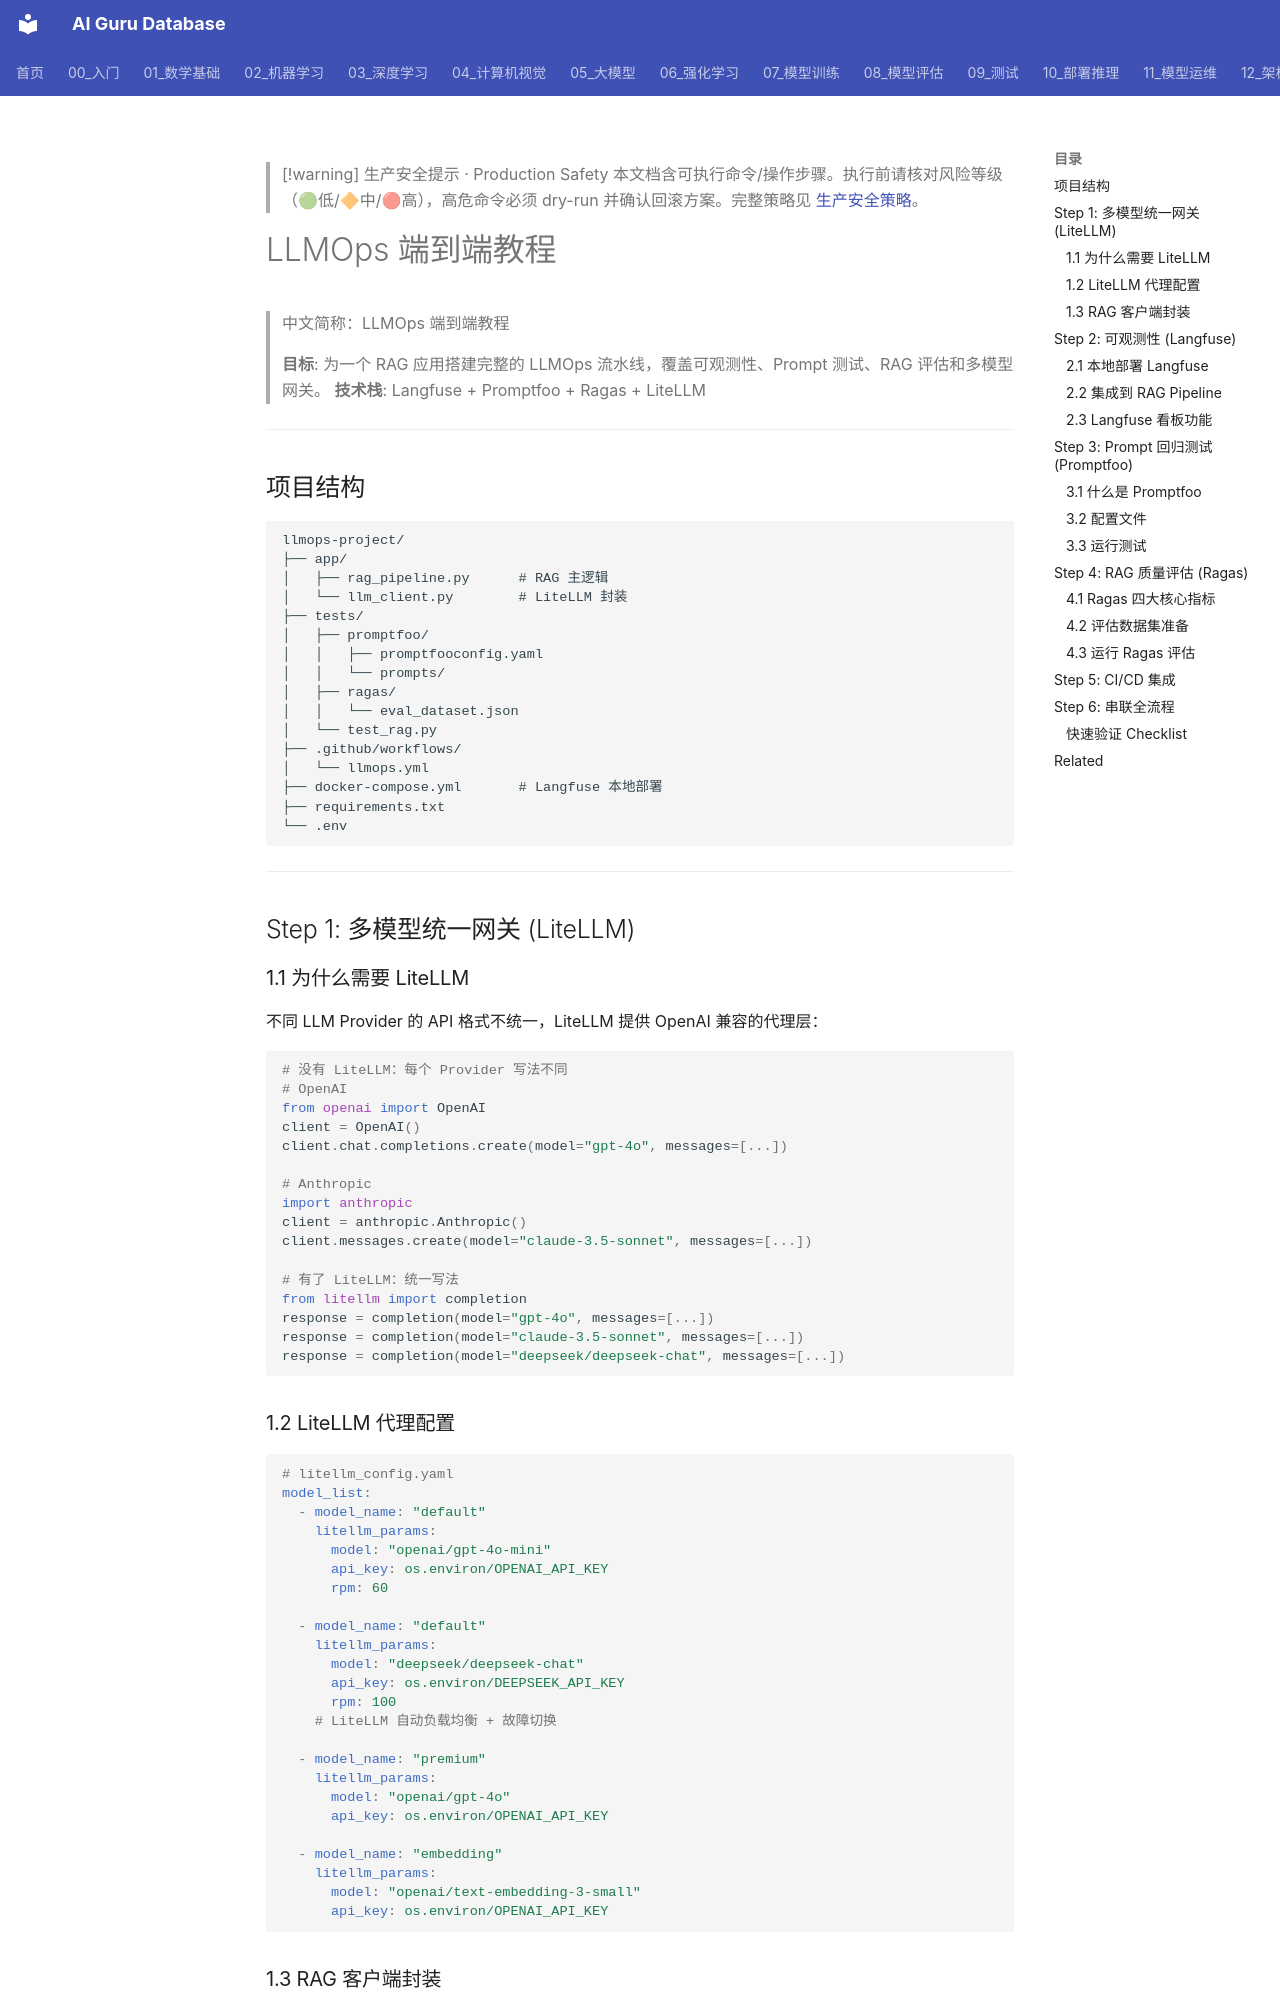

repository: ai-guru-global/ai-guru-database · page: 11_模型运维/10_LLMOps_大模型运维/06_教程_LLMOps_End_to_End/index.html · generator: mkdocs

---
title: "LLMOps 端到端教程：Langfuse + Promptfoo + Ragas + LiteLLM"
category: "11-mlops-pipeline"
tags: ["tutorial", "llmops", "langfuse", "promptfoo", "ragas", "litellm", "end-to-end"]
summary: "> **一句话理解**: 本教程带你从零搭建一条 LLM 应用运维流水线——用 Langfuse 做可观测性、Promptfoo 做 Prompt 回归测试、Ragas 做 RAG 质量评估、LiteLLM 做统一网关。"
created: "2026-06-25"
updated: "2026-06-25"
tier: supporting
aliases:
  - "Tutorial LLMOps End to End"
  - Tutorial_LLMOps_End_to_End
sources: []

name_zh: "LLMOps 端到端教程"
---

> [!warning] 生产安全提示 · Production Safety
> 本文档含可执行命令/操作步骤。执行前请核对风险等级（🟢低/🔶中/🔴高），高危命令必须 dry-run 并确认回滚方案。完整策略见 [生产安全策略](../../治理/Production_Safety_Policy.md)。
<!-- op-safety-banner v1 -->
# LLMOps 端到端教程

> 中文简称：LLMOps 端到端教程

> **目标**: 为一个 RAG 应用搭建完整的 LLMOps 流水线，覆盖可观测性、Prompt 测试、RAG 评估和多模型网关。
> **技术栈**: Langfuse + Promptfoo + Ragas + LiteLLM

---

## 项目结构

```
llmops-project/
├── app/
│   ├── rag_pipeline.py      # RAG 主逻辑
│   └── llm_client.py        # LiteLLM 封装
├── tests/
│   ├── promptfoo/
│   │   ├── promptfooconfig.yaml
│   │   └── prompts/
│   ├── ragas/
│   │   └── eval_dataset.json
│   └── test_rag.py
├── .github/workflows/
│   └── llmops.yml
├── docker-compose.yml       # Langfuse 本地部署
├── requirements.txt
└── .env
```

---

## Step 1: 多模型统一网关 (LiteLLM)

### 1.1 为什么需要 LiteLLM

不同 LLM Provider 的 API 格式不统一，LiteLLM 提供 OpenAI 兼容的代理层：

```python
# 没有 LiteLLM：每个 Provider 写法不同
# OpenAI
from openai import OpenAI
client = OpenAI()
client.chat.completions.create(model="gpt-4o", messages=[...])

# Anthropic
import anthropic
client = anthropic.Anthropic()
client.messages.create(model="claude-3.5-sonnet", messages=[...])

# 有了 LiteLLM：统一写法
from litellm import completion
response = completion(model="gpt-4o", messages=[...])
response = completion(model="claude-3.5-sonnet", messages=[...])
response = completion(model="deepseek/deepseek-chat", messages=[...])
```
